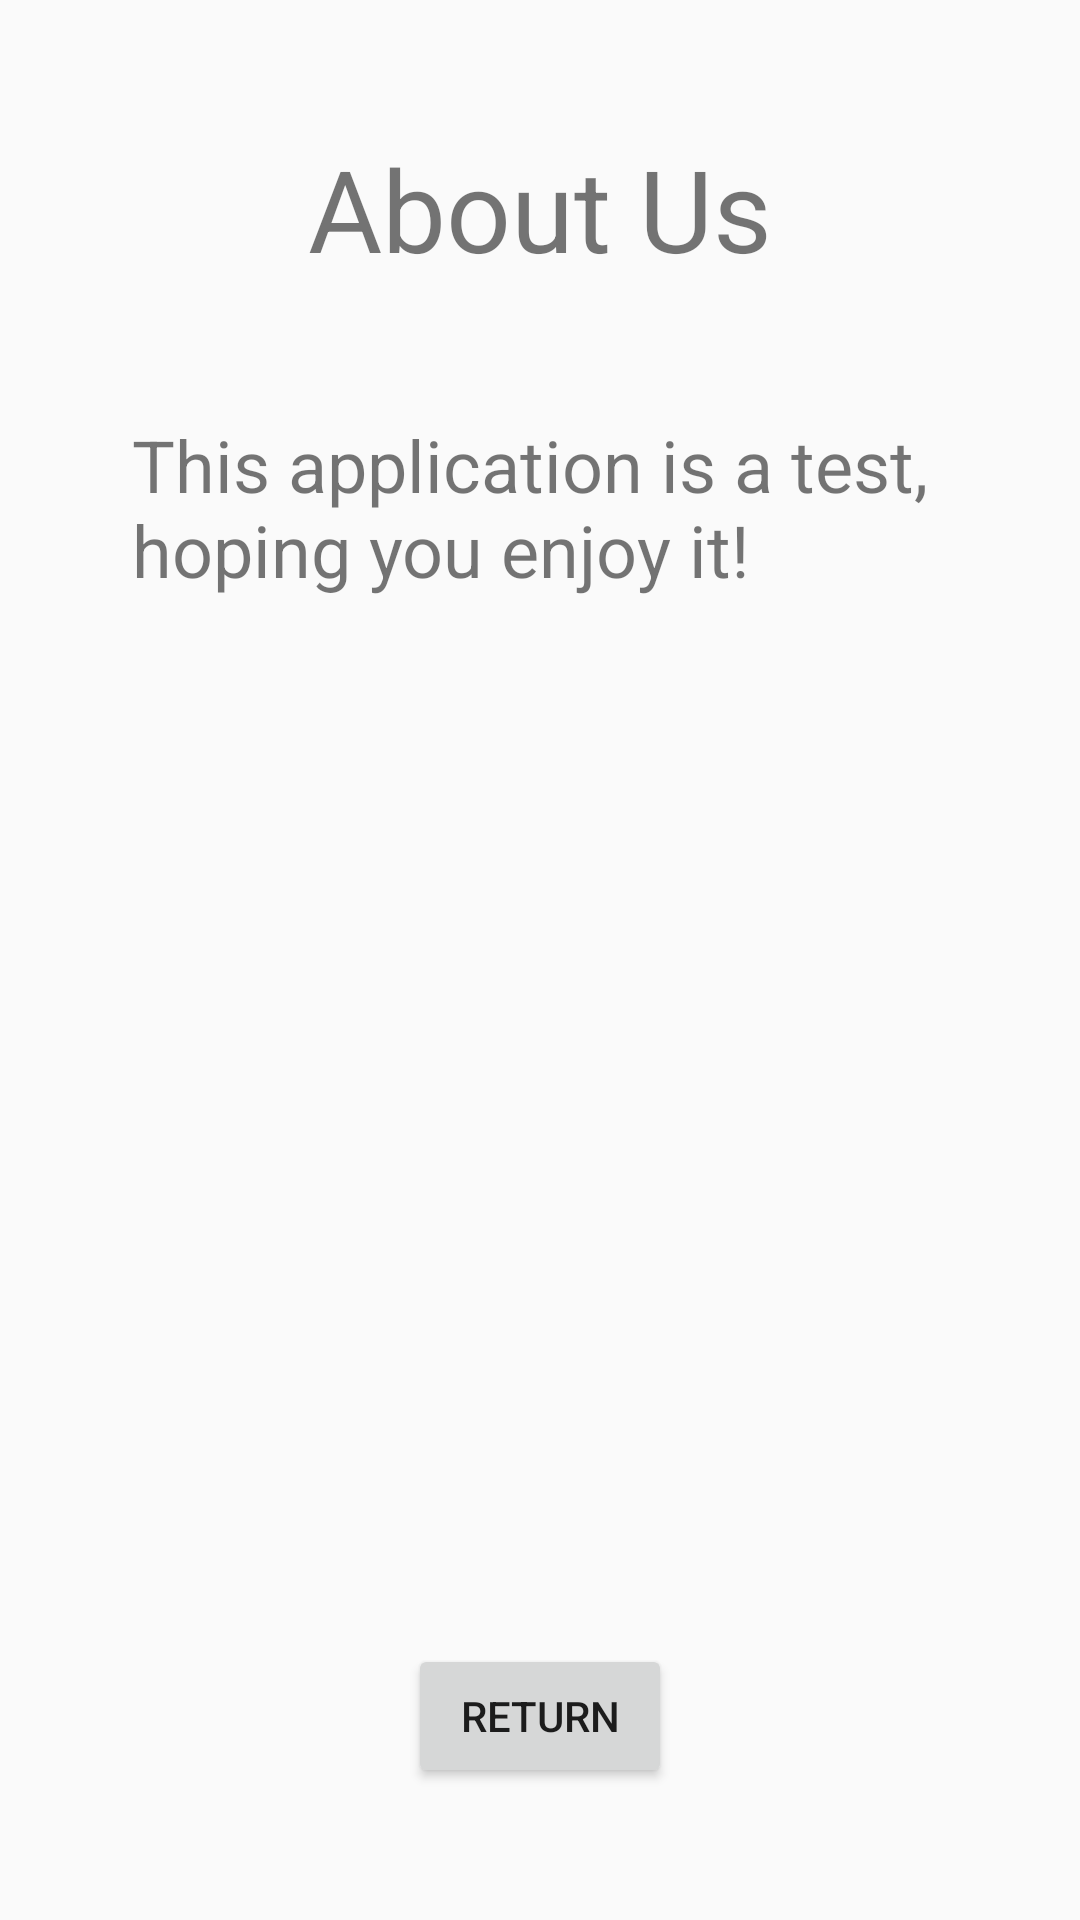

Layout XML and referenced resources for this Android screen:
<!-- AndroidManifest.xml: activity theme AppTheme.NoActionBar -->
<!-- res/layout/activity_about.xml -->
<?xml version="1.0" encoding="utf-8"?>
<RelativeLayout xmlns:android="http://schemas.android.com/apk/res/android"
    xmlns:app="http://schemas.android.com/apk/res-auto"
    xmlns:tools="http://schemas.android.com/tools"
    android:layout_width="match_parent"
    android:layout_height="match_parent"
    tools:context=".Activities.AboutActivity">

    <TextView
        android:id="@+id/txt_about_title"
        android:layout_width="wrap_content"
        android:layout_height="wrap_content"
        android:layout_centerHorizontal="true"
        android:layout_marginTop="44dp"
        android:textSize="38sp"
        android:text="@string/title_activity_about"
        />

    <TextView
        android:id="@+id/txt_about_descrip"
        android:layout_below="@+id/txt_about_title"
        android:layout_width="match_parent"
        android:layout_height="wrap_content"
        android:layout_marginTop="44dp"
        android:layout_marginLeft="44dp"
        android:layout_marginRight="44dp"
        android:textSize="24sp"
        android:text="@string/title_activity_about_description"
        />

    <Button
        android:id="@+id/btn_return"
        android:layout_width="wrap_content"
        android:layout_height="wrap_content"
        android:layout_alignParentBottom="true"
        android:layout_centerHorizontal="true"
        android:layout_marginBottom="44dp"
        android:text="Return"
        />

</RelativeLayout>
<!-- resources referenced by this layout -->
<resources>
  <string name="title_activity_about">About Us</string>
  <string name="title_activity_about_description">This application is a test, hoping you enjoy it! </string>
  <style name="AppTheme.NoActionBar">
          <item name="windowActionBar">false</item>
          <item name="windowNoTitle">true</item>
      </style>
</resources>
